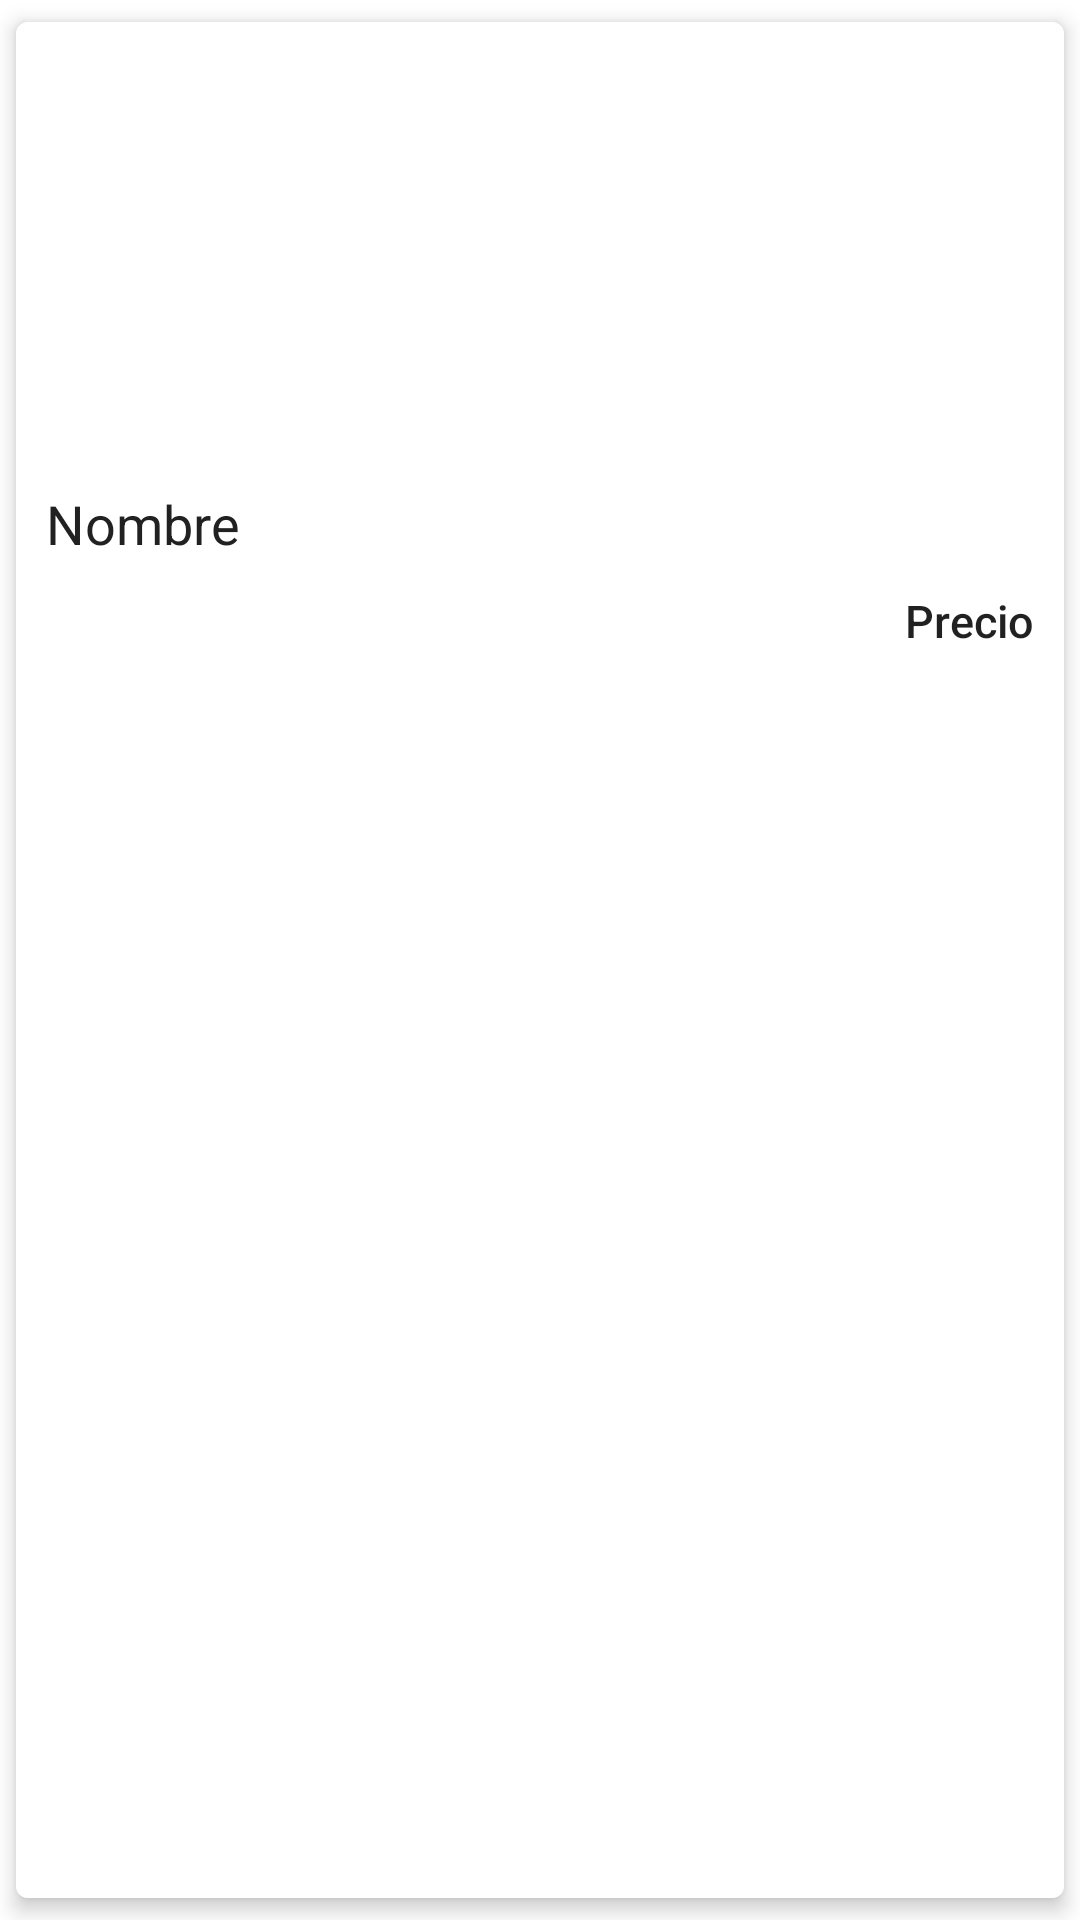

Reconstruct the res/layout file that produces this screen, plus the resources it refers to.
<!-- AndroidManifest.xml: application theme Theme.Examen_Vinted -->
<!-- res/layout/productos_row.xml -->
<?xml version="1.0" encoding="utf-8"?>
<com.google.android.material.card.MaterialCardView
    xmlns:android="http://schemas.android.com/apk/res/android"
    xmlns:card_view="http://schemas.android.com/apk/res-auto"
    android:layout_width="150dp"
    android:layout_height="wrap_content"
    card_view:cardCornerRadius="4dp"
    card_view:cardElevation="4dp"
    card_view:cardUseCompatPadding="true"
    android:layout_margin="@dimen/padding_general">

    <LinearLayout
        android:layout_width="match_parent"
        android:layout_height="match_parent"
        android:background="@color/colorWhite"
        android:orientation="vertical">

        <ImageView
            android:id="@+id/imgImagen"
            android:layout_width="match_parent"
            android:layout_height="150dp"
            android:scaleType="centerCrop" />

        <TextView
            android:id="@+id/txtNombre"
            android:layout_width="wrap_content"
            android:layout_height="wrap_content"
            android:layout_alignParentTop="true"
            android:layout_marginTop="5dp"
            android:layout_marginLeft="10dp"
            android:layout_toRightOf="@+id/imgImagen"
            android:text="Nombre"
            android:textAppearance="@style/TextAppearance.AppCompat.Display1"
            android:textColor="@color/colorPrimaryText"
            android:textSize="18dp" />

        <TextView
            android:id="@+id/txtPrecio"
            android:layout_width="wrap_content"
            android:layout_height="wrap_content"
            android:layout_below="@+id/txtNombre"
            android:layout_gravity="end"
            android:layout_marginTop="10dp"
            android:layout_marginRight="10dp"
            android:text="Precio"
            android:textAppearance="@style/TextAppearance.AppCompat.Body2"
            android:textSize="15dp" />
    </LinearLayout>

</com.google.android.material.card.MaterialCardView>
<!-- resources referenced by this layout -->
<resources>
  <color name="colorPrimaryText">#212121</color>
  <color name="colorWhite">#ffffff</color>
  <style name="Theme.Examen_Vinted" parent="Theme.MaterialComponents.DayNight.NoActionBar">
          
          <item name="colorPrimary">@color/colorPrimary</item>
          <item name="colorPrimaryVariant">@color/colorPrimary</item>
          <item name="colorOnPrimary">@color/colorWhite</item>
          
          <item name="colorSecondary">@color/colorPrimaryLight</item>
          <item name="colorSecondaryVariant">@color/colorPrimaryLight</item>
          <item name="colorOnSecondary">@color/colorPrimaryLight</item>
          
          <item name="android:statusBarColor" tools:targetApi="l">?attr/colorPrimaryVariant</item>
          
      </style>
  <color name="colorPrimary">#00acc1</color>
  <color name="colorPrimaryLight">#9fe3dc</color>
</resources>
